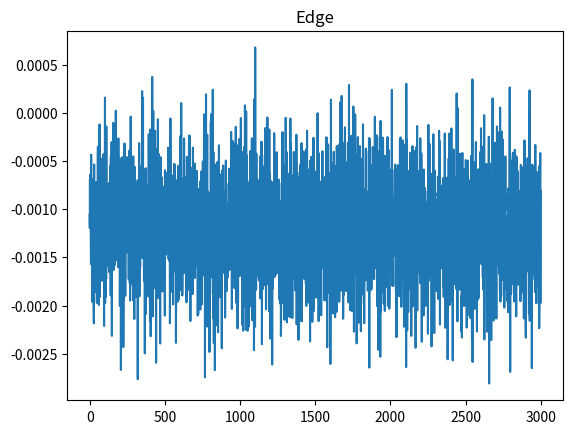
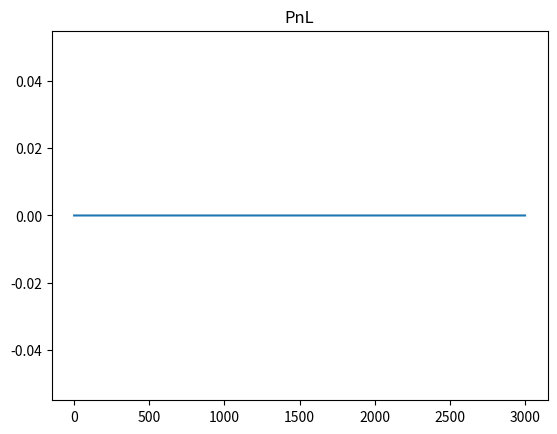
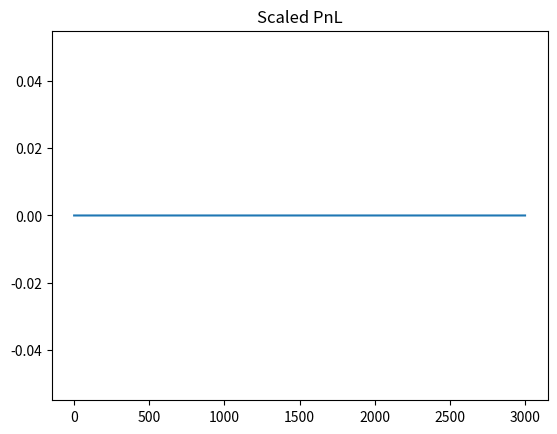

These figures' Python source, in order:
import numpy as np, matplotlib.pyplot as plt
np.random.seed(3)
T=3000
btc_usdt=68000+np.cumsum(np.random.randn(T)*5)
eth_usdt=3700+np.cumsum(np.random.randn(T)*0.5)
btc_eth=btc_usdt/eth_usdt*(1+0.0005*np.random.randn(T))
fee=0.0004


cycle = btc_usdt/(eth_usdt*btc_eth)
edge = cycle*(1-fee)**3 - 1


thr=0.0008
sig=(edge>thr).astype(int)


lat=3
pnl=np.zeros(T)
pos=0.0
for t in range(T):
    if t>=lat and sig[t-lat]==1:
        pnl[t]+=edge[t]*100.0 # notional
pnl=np.cumsum(pnl)


plt.figure(); plt.plot(edge); plt.title('Edge');
plt.figure(); plt.plot(pnl); plt.title('PnL'); plt.show()
print('final pnl',pnl[-1])


for f in [0.0002,0.0004,0.0006,0.001]:
    e=cycle*(1-f)**3-1
    print(f,' final edge mean', float(np.mean(e)))


import numpy as np
mu=np.convolve(edge,np.ones(200)/200,'same')
sig=np.sqrt(np.convolve((edge-mu)**2,np.ones(200)/200,'same')+1e-12)
z=(edge-mu)/(sig+1e-9)
print('z>2 fraction', np.mean(z>2))


scale = np.clip((edge-thr)/thr,0,1)
pnl2=np.cumsum(scale*edge*100.0)
plt.figure(); plt.plot(pnl2); plt.title('Scaled PnL'); plt.show()


dd=np.maximum.accumulate(pnl2)-pnl2
print('max DD', np.max(dd))
